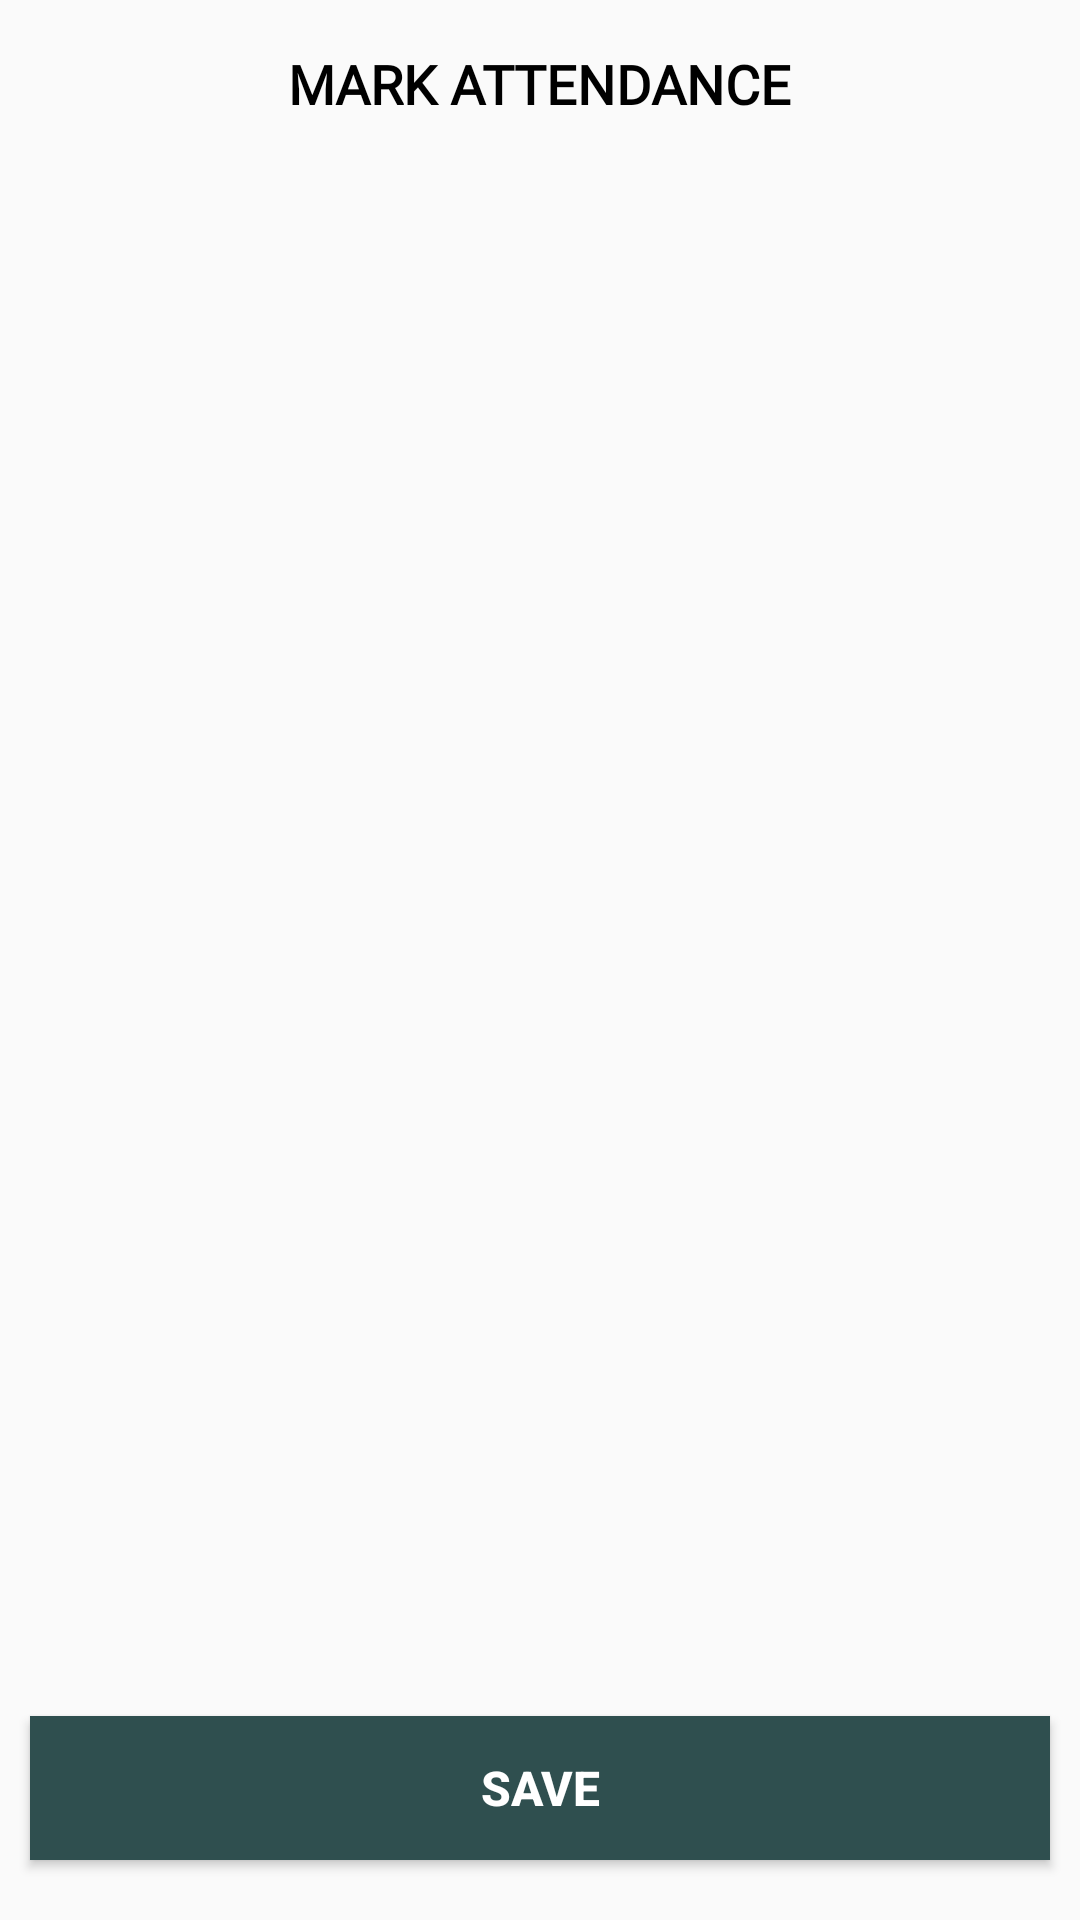

Produce the Android XML layout that renders to this screen, including the resource entries it uses.
<!-- AndroidManifest.xml: application theme AppTheme -->
<!-- res/layout/activity_attendance.xml -->
<?xml version="1.0" encoding="utf-8"?>
<RelativeLayout xmlns:android="http://schemas.android.com/apk/res/android"
    xmlns:tools="http://schemas.android.com/tools"
    android:layout_width="match_parent"
    android:orientation="vertical"
    android:layout_height="match_parent">

    <RelativeLayout
        android:id="@+id/rel"
        android:layout_width="match_parent"
        android:layout_height="?actionBarSize">

        <ImageView
            android:id="@+id/back"
            android:layout_width="wrap_content"
            android:layout_height="wrap_content"
            android:src="@drawable/ic_arrow"
            android:padding="15dp"
            android:layout_centerVertical="true"/>

        <TextView
            android:id="@+id/test"
            android:layout_width="wrap_content"
            android:layout_height="wrap_content"
            android:text="Mark Attendance"
            android:gravity="center"
            android:layout_centerInParent="true"
            android:textColor="@color/black"
            android:textStyle="bold"
            android:fontFamily="@font/hbbb"
            android:textSize="18sp"
            android:padding="10dp"
            android:textAllCaps="true"/>

    </RelativeLayout>


    <ListView
        android:layout_below="@id/rel"
        android:id="@+id/attendanceListViwe"
        android:layout_width="match_parent"
        android:layout_height="wrap_content"
        android:layout_marginLeft="10dp"
        android:layout_marginRight="10dp"
        android:layout_marginTop="10dp"
        android:layout_marginBottom="10dp"
        android:layout_above="@+id/buttonSaveAttendance">
    </ListView>

    <Button
        android:layout_width="match_parent"
        android:layout_height="wrap_content"
        android:text="SAVE"
        android:background="@color/colorAccent"
        android:textColor="#ffffff"
        android:textStyle="bold"
        android:textSize="16sp"
        android:id="@+id/buttonSaveAttendance"
        android:layout_alignParentBottom="true"
        android:layout_marginEnd="10dp"
        android:layout_marginStart="10dp"
        android:layout_marginBottom="20dp"/>

</RelativeLayout>
<!-- resources referenced by this layout -->
<resources>
  <color name="black">#000000</color>
  <color name="colorAccent">#2f4f4f</color>
  <style name="AppTheme" parent="Theme.MaterialComponents.Light.NoActionBar.Bridge">
          
          <item name="colorPrimary">@color/colorPrimary</item>
          <item name="colorPrimaryDark">@color/colorPrimaryDark</item>
          <item name="colorAccent">@color/colorAccent</item>
  
          <item name="android:windowContentTransitions">true</item>
  
      </style>
  <color name="colorPrimary">#c0c000</color>
  <color name="colorPrimaryDark">#cac50b</color>
</resources>
